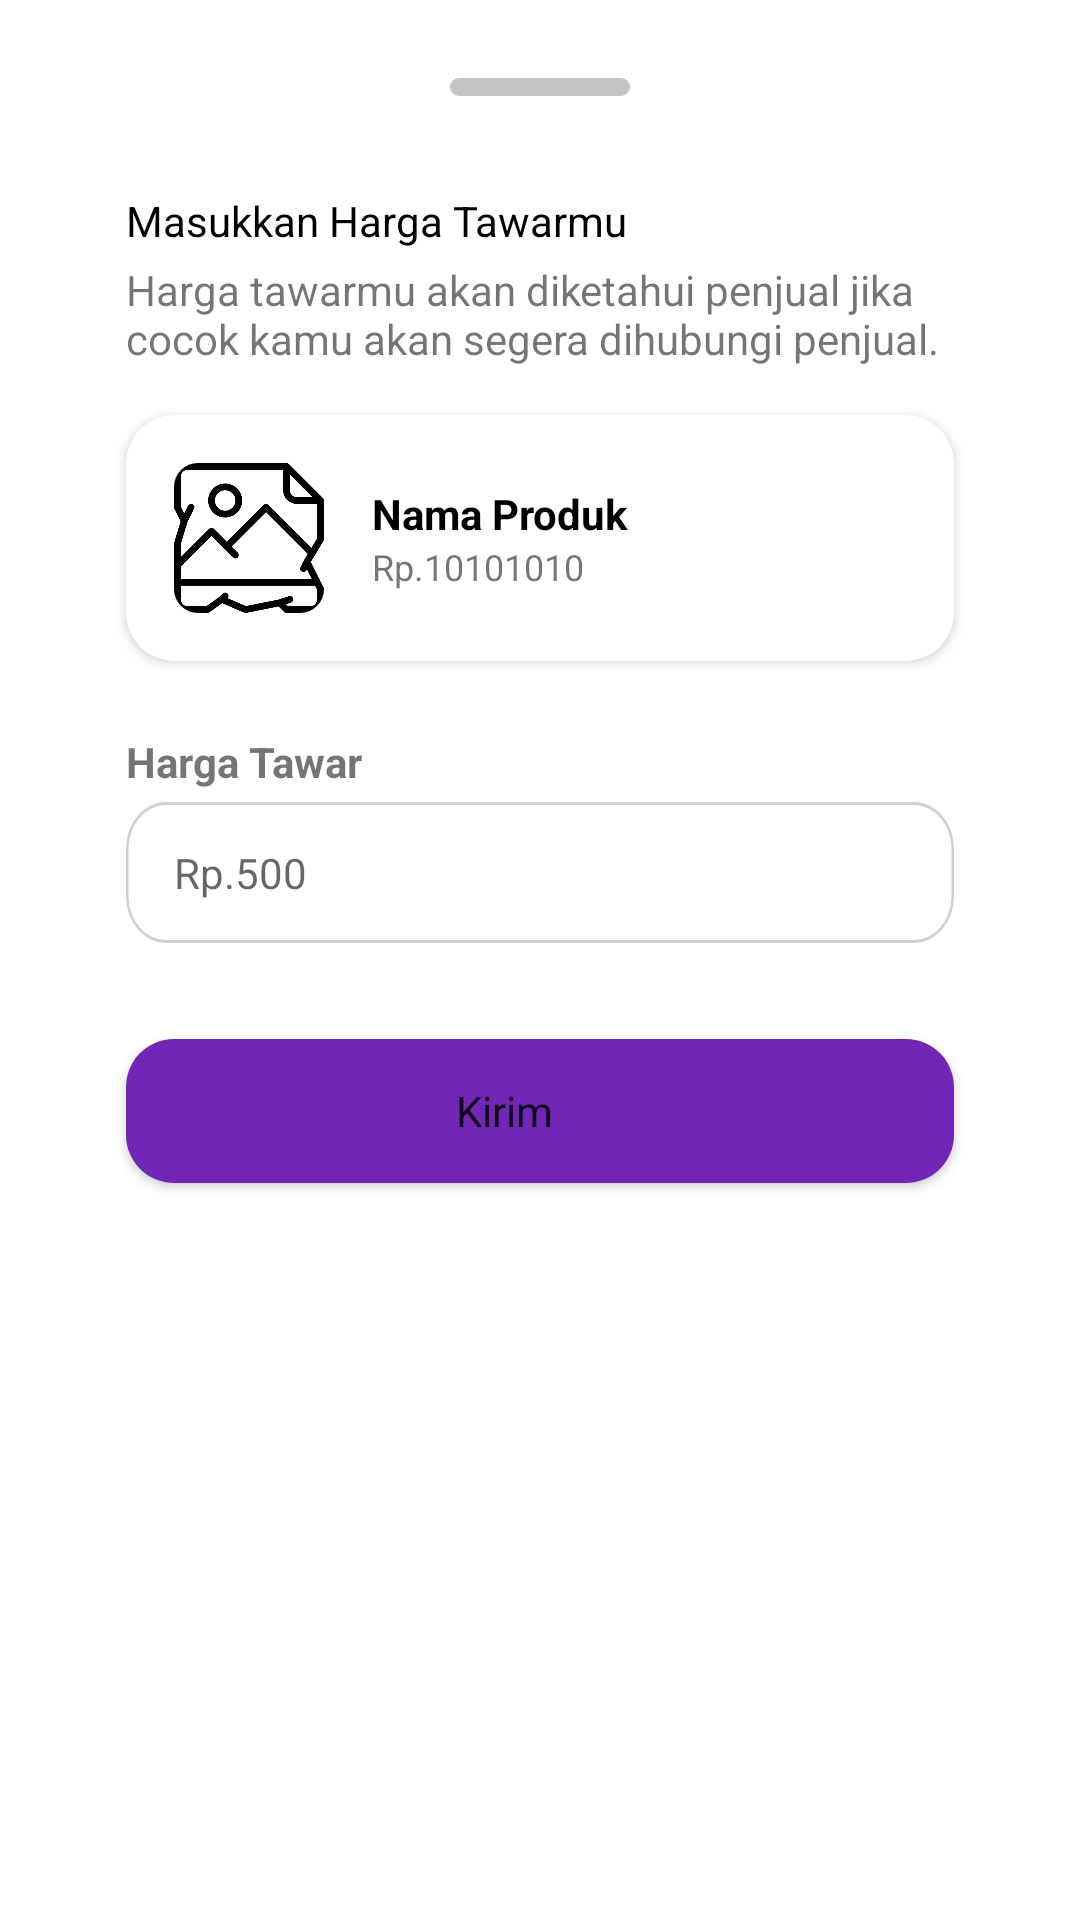

The Android layout XML behind this screen, and the referenced resources:
<!-- AndroidManifest.xml: application theme Theme.FinalProjectBinarAcademySecondHandApp -->
<!-- res/layout/bottomsheet.xml -->
<?xml version="1.0" encoding="utf-8"?>
<androidx.constraintlayout.widget.ConstraintLayout
    xmlns:android="http://schemas.android.com/apk/res/android"
    xmlns:app="http://schemas.android.com/apk/res-auto"
    xmlns:tools="http://schemas.android.com/tools"
    android:layout_width="match_parent"
    android:layout_height="match_parent"
    android:background="@drawable/dialog_bg"
    tools:context=".ui.view.fragment.BuyerDetailProduk"
    android:orientation="vertical">

    <ImageView
        android:id="@+id/imageView8"
        android:layout_width="wrap_content"
        android:layout_height="wrap_content"
        android:layout_marginTop="16dp"
        android:src="@drawable/ic_strip_bottom_sheet"
        app:layout_constraintEnd_toEndOf="parent"
        app:layout_constraintStart_toStartOf="parent"
        app:layout_constraintTop_toTopOf="parent" />


    <TextView
        android:id="@+id/textView16"
        android:layout_width="0dp"
        android:layout_height="wrap_content"
        android:layout_marginStart="32dp"
        android:layout_marginTop="32dp"
        android:layout_marginEnd="32dp"
        android:text="Masukkan Harga Tawarmu"
        android:textColor="@color/black"
        app:layout_constraintEnd_toEndOf="parent"
        app:layout_constraintStart_toStartOf="parent"
        app:layout_constraintTop_toBottomOf="@+id/imageView8" />

    <TextView
        android:id="@+id/textView17"
        android:layout_width="0dp"
        android:layout_height="wrap_content"
        android:layout_marginTop="4dp"
        android:text="Harga tawarmu akan diketahui penjual jika cocok kamu akan segera dihubungi penjual."
        app:layout_constraintEnd_toEndOf="@+id/textView16"
        app:layout_constraintStart_toStartOf="@+id/textView16"
        app:layout_constraintTop_toBottomOf="@+id/textView16" />

    <androidx.cardview.widget.CardView
        android:id="@+id/CVBtnSheet"
        android:layout_width="match_parent"
        android:layout_height="wrap_content"
        android:layout_marginStart="32dp"
        android:layout_marginTop="16dp"
        android:layout_marginEnd="32dp"
        app:cardCornerRadius="16dp"
        app:layout_constraintEnd_toEndOf="parent"
        app:layout_constraintStart_toStartOf="parent"
        app:layout_constraintTop_toBottomOf="@+id/textView17">

        <androidx.constraintlayout.widget.ConstraintLayout
            android:layout_width="match_parent"
            android:layout_height="match_parent">

            <androidx.cardview.widget.CardView
                android:id="@+id/cardView11"
                android:layout_width="wrap_content"
                android:layout_height="wrap_content"
                android:layout_marginStart="16dp"
                android:layout_marginTop="16dp"
                android:layout_marginBottom="16dp"
                app:cardCornerRadius="8dp"
                app:cardElevation="0dp"
                app:layout_constraintBottom_toBottomOf="parent"
                app:layout_constraintStart_toStartOf="parent"
                app:layout_constraintTop_toTopOf="parent">

                <ImageView
                    android:id="@+id/imageBtnsheet"
                    android:layout_width="50dp"
                    android:layout_height="50dp"
                    android:scaleType="centerCrop"
                    android:src="@drawable/default_photo" />
            </androidx.cardview.widget.CardView>

            <androidx.constraintlayout.widget.ConstraintLayout
                android:layout_width="0dp"
                android:layout_height="match_parent"
                android:layout_marginStart="16dp"
                android:layout_marginEnd="16dp"
                app:layout_constraintBottom_toBottomOf="@+id/cardView11"
                app:layout_constraintEnd_toEndOf="parent"
                app:layout_constraintStart_toEndOf="@+id/cardView11"
                app:layout_constraintTop_toTopOf="@+id/cardView11">

                <TextView
                    android:id="@+id/namaProdukBtnSheet"
                    android:layout_width="wrap_content"
                    android:layout_height="wrap_content"
                    android:text="Nama Produk"
                    android:textColor="@color/black"
                    android:textStyle="bold"
                    app:layout_constraintStart_toStartOf="parent"
                    app:layout_constraintTop_toTopOf="parent" />

                <TextView
                    android:id="@+id/hargaDetailBuyerBtnSheet"
                    android:layout_width="wrap_content"
                    android:layout_height="wrap_content"
                    android:text="Rp.10101010"
                    android:textSize="12sp"
                    app:layout_constraintStart_toStartOf="parent"
                    app:layout_constraintTop_toBottomOf="@+id/namaProdukBtnSheet" />


            </androidx.constraintlayout.widget.ConstraintLayout>


        </androidx.constraintlayout.widget.ConstraintLayout>

    </androidx.cardview.widget.CardView>

    <TextView
        android:id="@+id/textView7"
        android:layout_width="wrap_content"
        android:layout_height="wrap_content"
        android:layout_marginTop="24dp"
        android:text="Harga Tawar"
        android:textStyle="bold"
        app:layout_constraintStart_toStartOf="@+id/CVBtnSheet"
        app:layout_constraintTop_toBottomOf="@+id/CVBtnSheet" />

    <androidx.constraintlayout.widget.ConstraintLayout
        android:id="@+id/constraintLayout3"
        android:layout_width="0dp"
        android:layout_height="wrap_content"
        android:layout_marginTop="4dp"
        android:background="@drawable/ic_textfield_background"
        app:layout_constraintEnd_toEndOf="@+id/CVBtnSheet"
        app:layout_constraintStart_toStartOf="@+id/CVBtnSheet"
        app:layout_constraintTop_toBottomOf="@+id/textView7">

        <com.google.android.material.textfield.TextInputEditText
            android:id="@+id/etBidBuyerr"
            android:layout_width="match_parent"
            android:layout_height="match_parent"
            android:hint="Rp.500"
            android:background="@null"
            android:inputType="number"
            android:paddingHorizontal="16dp"
            android:paddingVertical="14dp"
            android:textSize="14sp"
            app:layout_constraintBottom_toBottomOf="parent"
            app:layout_constraintEnd_toEndOf="parent"
            app:layout_constraintStart_toStartOf="parent"
            app:layout_constraintTop_toTopOf="parent" />
    </androidx.constraintlayout.widget.ConstraintLayout>

    <Button
        android:id="@+id/btnKirim"
        android:layout_width="0dp"
        android:layout_height="wrap_content"
        android:layout_marginTop="32dp"
        android:background="@drawable/rounded_button_primary"
        android:backgroundTint="@color/primary"
        android:paddingEnd="24dp"
        android:text="Kirim"
        android:textAllCaps="false"
        app:layout_constraintEnd_toEndOf="@+id/constraintLayout3"
        app:layout_constraintStart_toStartOf="@+id/constraintLayout3"
        app:layout_constraintTop_toBottomOf="@+id/constraintLayout3"
        tools:ignore="RtlSymmetry" />

    <RelativeLayout
        android:layout_width="match_parent"
        android:layout_height="30dp"
        app:layout_constraintTop_toBottomOf="@id/btnKirim" />

</androidx.constraintlayout.widget.ConstraintLayout>
<!-- resources referenced by this layout -->
<resources>
  <color name="black">#FF000000</color>
  <color name="primary">#7126B5</color>
  <!-- drawable default_photo: png bitmap (drawable-v24, 15777 bytes) -->
  <!-- drawable dialog_bg (drawable) -->
  <?xml version="1.0" encoding="utf-8"?>
  <shape xmlns:android="http://schemas.android.com/apk/res/android"
      android:shape="rectangle"
      >
  
      <solid android:color="@color/white" />
      <corners
          android:topLeftRadius="30dp"
          android:topRightRadius="30dp" />
      <padding
          android:bottom="10dp"
          android:left="10dp"
          android:right="10dp"
          android:top="10dp" />
  
  
  </shape>
  <!-- drawable ic_strip_bottom_sheet (drawable) -->
  <vector xmlns:android="http://schemas.android.com/apk/res/android"
      android:width="60dp"
      android:height="6dp"
      android:viewportWidth="60"
      android:viewportHeight="6">
    <path
        android:pathData="M3,0L57,0A3,3 0,0 1,60 3L60,3A3,3 0,0 1,57 6L3,6A3,3 0,0 1,0 3L0,3A3,3 0,0 1,3 0z"
        android:fillColor="#C4C4C4"/>
  </vector>
  <!-- drawable ic_textfield_background (drawable) -->
  <vector xmlns:android="http://schemas.android.com/apk/res/android"
      android:width="328dp"
      android:height="48dp"
      android:viewportWidth="328"
      android:viewportHeight="48">
    <path
        android:strokeWidth="1"
        android:pathData="M16,0.5L312,0.5A15.5,15.5 0,0 1,327.5 16L327.5,32A15.5,15.5 0,0 1,312 47.5L16,47.5A15.5,15.5 0,0 1,0.5 32L0.5,16A15.5,15.5 0,0 1,16 0.5z"
        android:fillColor="#ffffff"
        android:strokeColor="@color/abuabu"/>
  </vector>
  <!-- drawable rounded_button_primary (drawable) -->
  <?xml version="1.0" encoding="utf-8"?>
  <selector xmlns:android="http://schemas.android.com/apk/res/android" android:color="@color/primaryDark">
      <item>
          <shape android:shape="rectangle" android:padding="10dp">
              <solid android:color="@color/primary"/> 
              <corners android:radius="16dp"/>
          </shape>
      </item>
  </selector>
  <style name="Theme.FinalProjectBinarAcademySecondHandApp" parent="Theme.MaterialComponents.Light.NoActionBar">
          
          <item name="colorPrimary">@color/primary</item>
          <item name="colorPrimaryVariant">@color/primary_dark</item>
          <item name="colorOnPrimary">@color/white</item>
          
          <item name="colorSecondary">@color/secondary</item>
          <item name="colorSecondaryVariant">@color/secondary_dark</item>
          <item name="colorOnSecondary">@color/black</item>
          
          <item name="android:statusBarColor" tools:targetApi="l">?attr/colorPrimaryVariant</item>
          <item name="fontFamily">@font/poppins</item>
          
          <item name="bottomSheetDialogTheme">@style/AppBottomSheetDialogTheme</item>
  
      </style>
  <color name="white">#FFFFFFFF</color>
  <color name="abuabu">#D0D0D0</color>
  <color name="primaryDark">#540B95</color>
  <color name="primary_dark">#00000a</color>
  <color name="secondary">#00000a</color>
  <color name="secondary_dark">#C50710</color>
  <style name="AppBottomSheetDialogTheme" parent="Theme.Design.Light.BottomSheetDialog">
          <item name="bottomSheetStyle">@style/AppModalStyle</item>
      </style>
  <style name="AppModalStyle" parent="Widget.Design.BottomSheet.Modal">
          <item name="android:background">@drawable/rounded_bottom_sheet</item>
      </style>
</resources>
